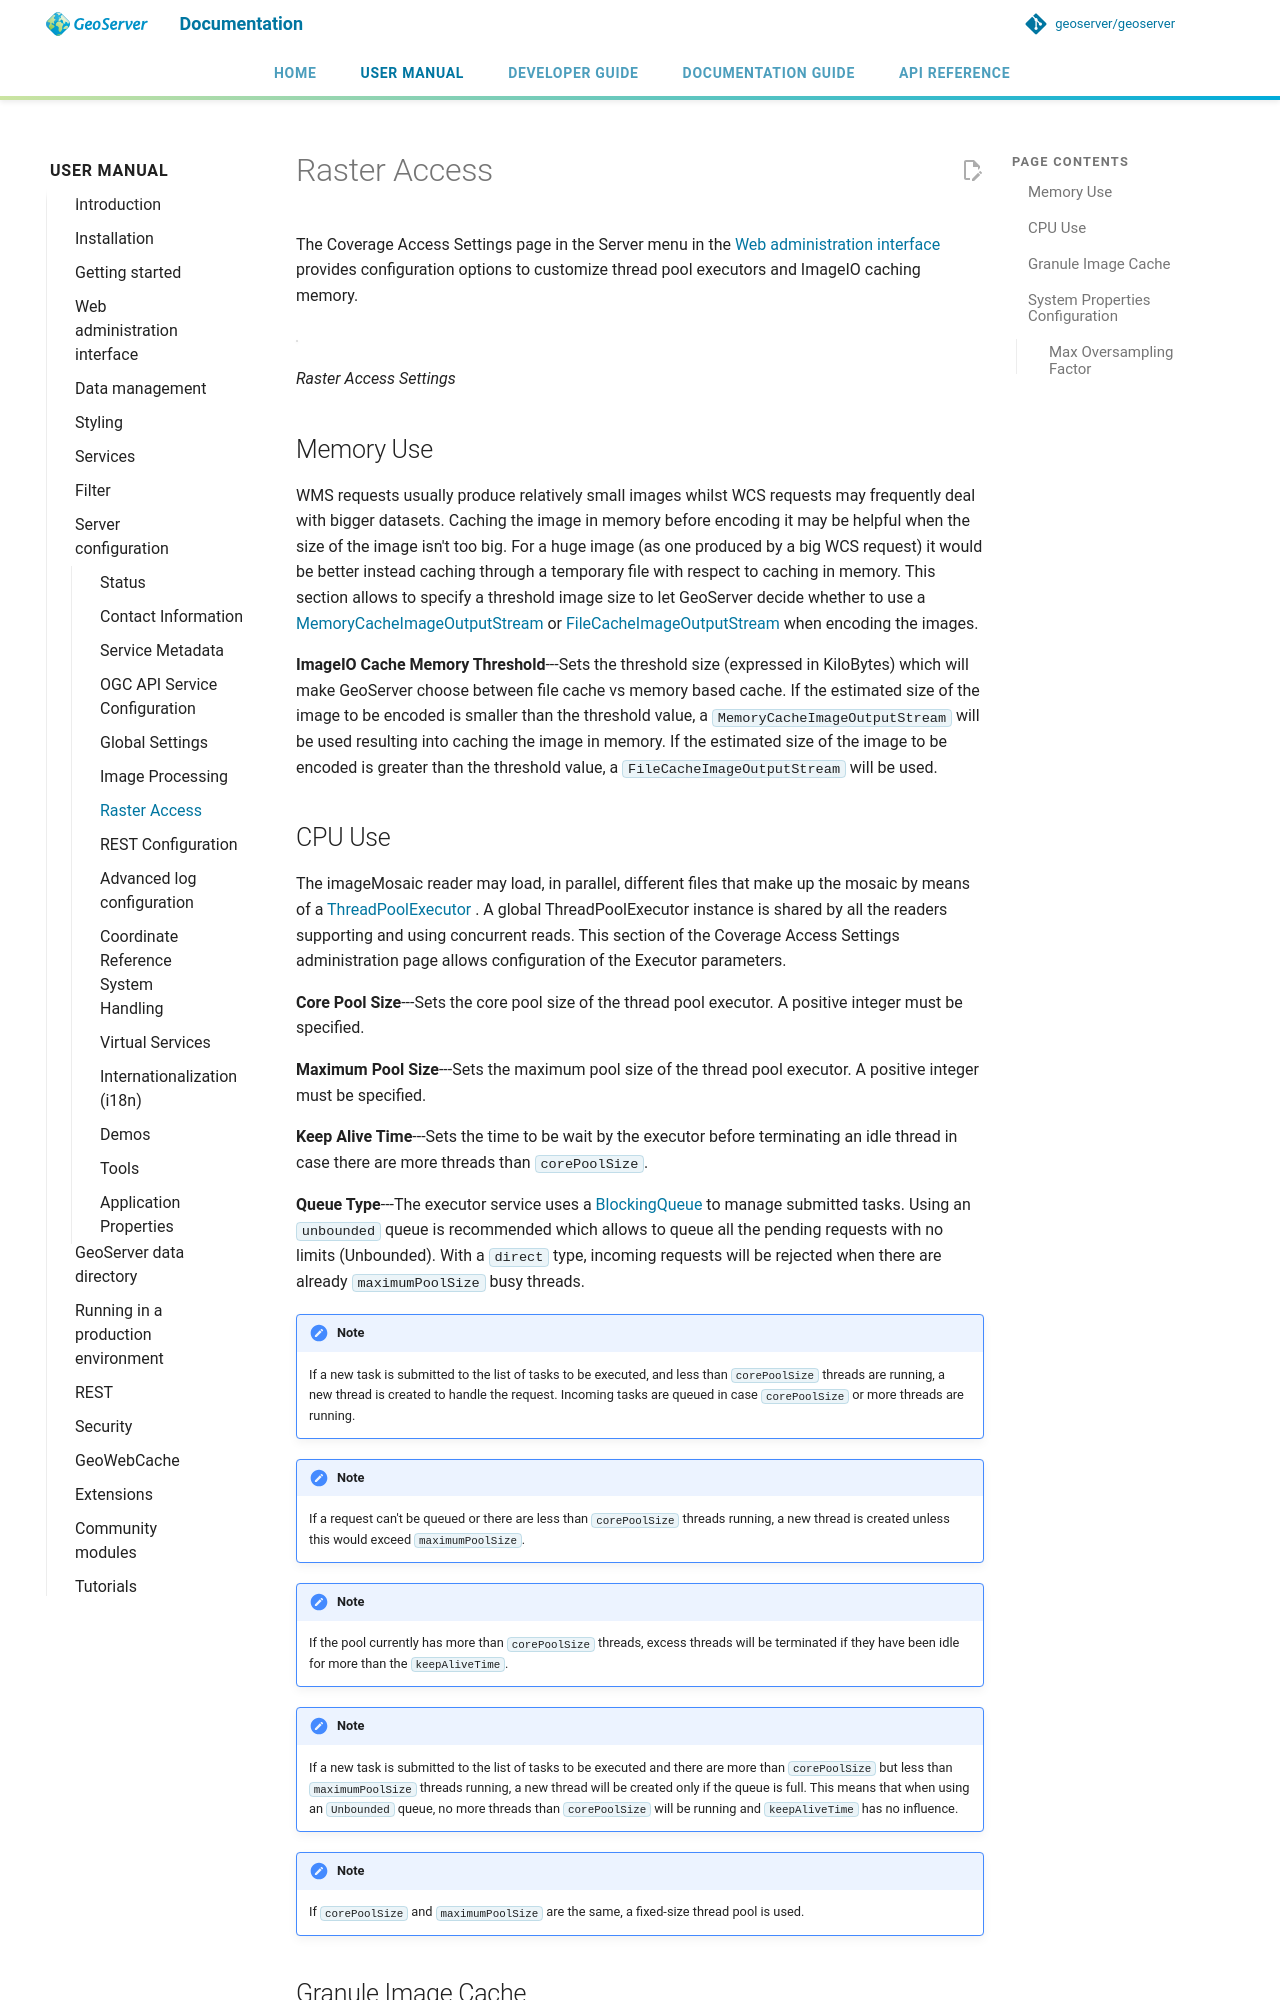

repository: petersmythe/geoserver · page: latest/en/user/configuration/raster_access/index.html · generator: mkdocs

# Raster Access

The Coverage Access Settings page in the Server menu in the [Web administration interface](../webadmin/index.md) provides configuration options to customize thread pool executors and ImageIO caching memory.

![](img/raster_access.png)

*Raster Access Settings*

## Memory Use {: #ImageIO_settings }

WMS requests usually produce relatively small images whilst WCS requests may frequently deal with bigger datasets. Caching the image in memory before encoding it may be helpful when the size of the image isn't too big. For a huge image (as one produced by a big WCS request) it would be better instead caching through a temporary file with respect to caching in memory. This section allows to specify a threshold image size to let GeoServer decide whether to use a [MemoryCacheImageOutputStream](http://docs.oracle.com/javase/1.5.0/docs/api/javax/imageio/stream/MemoryCacheImageOutputStream.html/) or [FileCacheImageOutputStream](http://docs.oracle.com/javase/1.5.0/docs/api/javax/imageio/stream/FileCacheImageOutputStream.html/) when encoding the images.

**ImageIO Cache Memory Threshold**---Sets the threshold size (expressed in KiloBytes) which will make GeoServer choose between file cache vs memory based cache. If the estimated size of the image to be encoded is smaller than the threshold value, a `MemoryCacheImageOutputStream` will be used resulting into caching the image in memory. If the estimated size of the image to be encoded is greater than the threshold value, a `FileCacheImageOutputStream` will be used.
